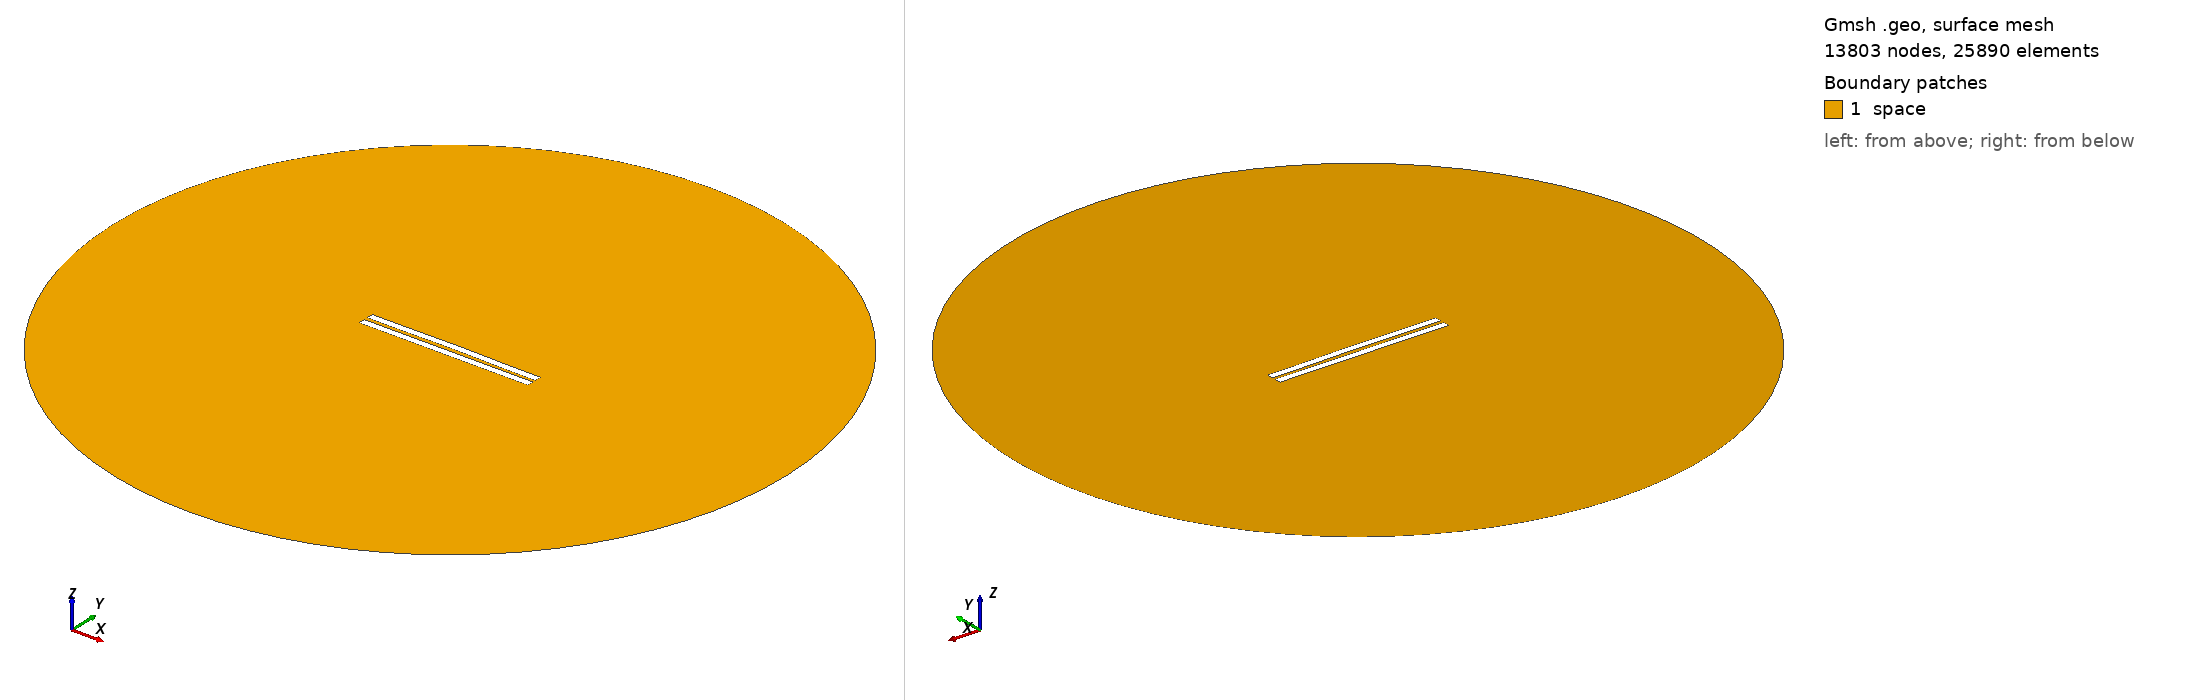

Gmsh geometry script, surface-meshed: 13803 nodes, 25890 surface elements. Boundary patches (legend numbers): 1 space. Left view from above one corner, right view from below the opposite corner. Legend entries are the model's physical surfaces. The drawing asked Gmsh for element sizes between 1% and 20% of the model's largest extent; the script's own settings can give other sizes.

=== 2612.geo (drawn) ===
//---------------------------------------
// Geometry kernel
//---------------------------------------

SetFactory("OpenCASCADE");



//---------------------------------------
// Parameters of the geometry
//---------------------------------------

// Overetch of the upper plate
overetch = 0.0;

// Distance between the plates
distance = 2.5;

// Discretization over the x axis (for the deformation)
nx = 50; 

// Length of the plate
L = 100 - overetch; 

// Number of modes
n = 4; 

// 1st mode coefficient
coeff(1) = -0.15;
beta(1) = 0.596864 * 3.1415926535 / L;

// 2nd mode coefficient
coeff(2) = 0.15;
beta(2) = 1.49418 * 3.1415926535 / L;

// 3rd mode coefficient
coeff(3) = 0.0;
beta(3) = 2.50025 * 3.1415926535 / L;

// 4th mode coefficient
coeff(4) = -0.075;
beta(4) = 3.49999 * 3.1415926535 / L;



//---------------------------------------
// Upper plate (deformed rectangle)
//---------------------------------------

// Coordiantes of the upper plate
xmin = -50;
xmax = 50 - overetch;

// Height of the upper plate
yheight = 4 - 2 * overetch;

// Indexes of the points
UpperID[] = {};
LowerID[] = {};
LeftID[] = {};
RightID[] = {};

// Point index
p = 1;

// Horizontal edges
For i In {1:nx}
    x = xmin + (i-1)*(xmax - xmin)/(nx-1);

    y_bottom = distance / 2 + overetch;
    For j In {1:n}
        C = (Cosh(beta(j)*L) + Cos(beta(j)*L)) / (Sinh(beta(j)*L) + Sin(beta(j)*L));
        y_bottom  = y_bottom + coeff(j) * (Cosh(beta(j)*(x+50)) - Cos(beta(j)*(x+50)) - C * (Sinh(beta(j)*(x+50)) - Sin(beta(j)*(x+50))));
    EndFor

    y_top = y_bottom + yheight;

    Point(p) = {x, y_top, 0, 1.0};
    UpperID[i] = p;
    p = p + 1;

    Point(p) = {x, y_bottom, 0, 1.0};
    LowerID[i] = p;
    p = p + 1;
EndFor

// Create point lists
UpperPts[] = {}; LowerPts[] = {};
For i In {1:nx}
  UpperPts[] += {UpperID[i]};
  LowerPts[] += {LowerID[i]};
EndFor

// Build splines
Spline(1) = {UpperPts[]};
Spline(2) = {LowerPts[]};
Line(3) = {LowerPts[nx-1], UpperPts[nx-1]};
Line(4) = {LowerPts[0], UpperPts[0]};

// Build the plane surface
Curve Loop(1) = {2, 3, -1, -4};
Plane Surface(1) = {1};



//---------------------------------------
// Lower plate (rectangle)
//---------------------------------------

// Vertices
Point(1001) = {-50, -1, 0, 1.0};
Point(1002) = { 50, -1, 0, 1.0};
Point(1003) = { 50,  -5, 0, 1.0};
Point(1004) = {-50,  -5, 0, 1.0};

// Edges
Line(5) = {1001, 1002};
Line(6) = {1002, 1003};
Line(7) = {1003, 1004};
Line(8) = {1004, 1001};

// Plane surface
Line Loop(2) = {5, 6, 7, 8};
Plane Surface(2) = {2}; 



//---------------------------------------
// Outer (fictious) boundary
//---------------------------------------

// Points
Point(1005) = {0, 0, 0};       // Center
Point(1006) = {200, 0, 0};     // Start point
Point(1007) = {0, 200, 0};     // 90 degrees
Point(1008) = {-200, 0, 0};    // 180 degrees
Point(1009) = {0, -200, 0};    // 270 degrees

// Circle arcs (each needs start, center, end)
Circle(9) = {1006, 1005, 1007};
Circle(10) = {1007, 1005, 1008};
Circle(11) = {1008, 1005, 1009};
Circle(12) = {1009, 1005, 1006};

// Plane surface for the entire domain
Curve Loop(3) = {9, 10, 11, 12};
Surface(3) = {3};

// Subtract the plates from the whole domain to obtain the actual domain where we want to solve the equations
BooleanDifference{ Surface{3}; Delete; }{ Surface{1}; Surface{2}; Delete; }




//---------------------------------------
// Transfinite Lines/Curves
//---------------------------------------

// Set the number of points on the boundaries
r = 7;

// Plates
Transfinite Curve {1, 2} = 50*r Using Progression 1;
Transfinite Curve {3, 4} = 2*r Using Progression 1;
Transfinite Line {5, 7} = 50*r Using Progression 1;
Transfinite Line {6, 8} = 2*r Using Progression 1;

// Outer boundary
Transfinite Line {9, 10, 11, 12} = 20 Using Progression 1;



//---------------------------------------
// Physical groups
//---------------------------------------                

// Physical curves (boundaries)
Physical Line("force_segment", 10) = {2};
Physical Line("upper_plate", 11) = {1, 3, 4};
Physical Line("lower_plate", 12) = {5, 6, 7, 8};
Physical Line("boundary", 20) = {9, 10, 11, 12};

// Physical Surfaces
Physical Surface("space", 30) = {3};



//---------------------------------------
// 6. Generate the Mesh
//---------------------------------------

// 2D mesh generation
Mesh 2;
